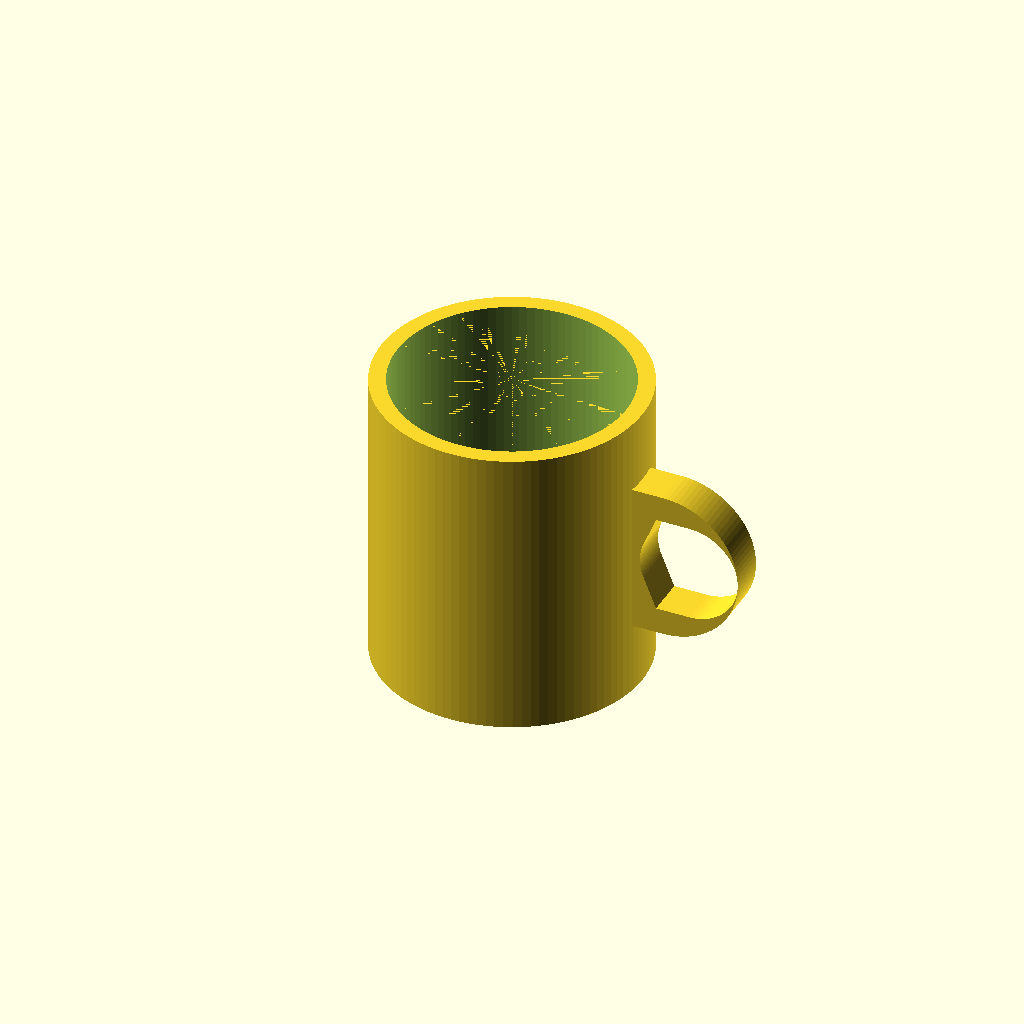
Cell 1 — every parameter at its default value.
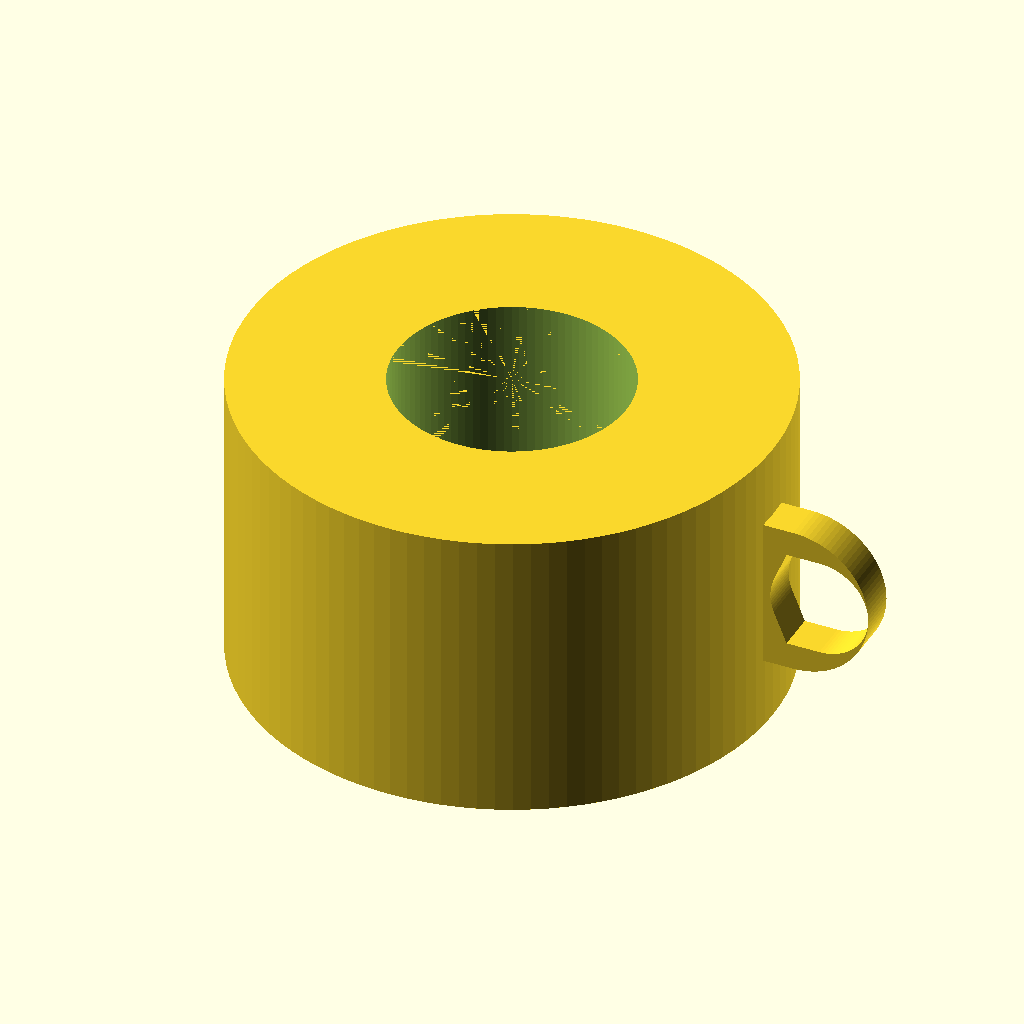
Cell 2 — outer_d set to 160, the other parameters unchanged.
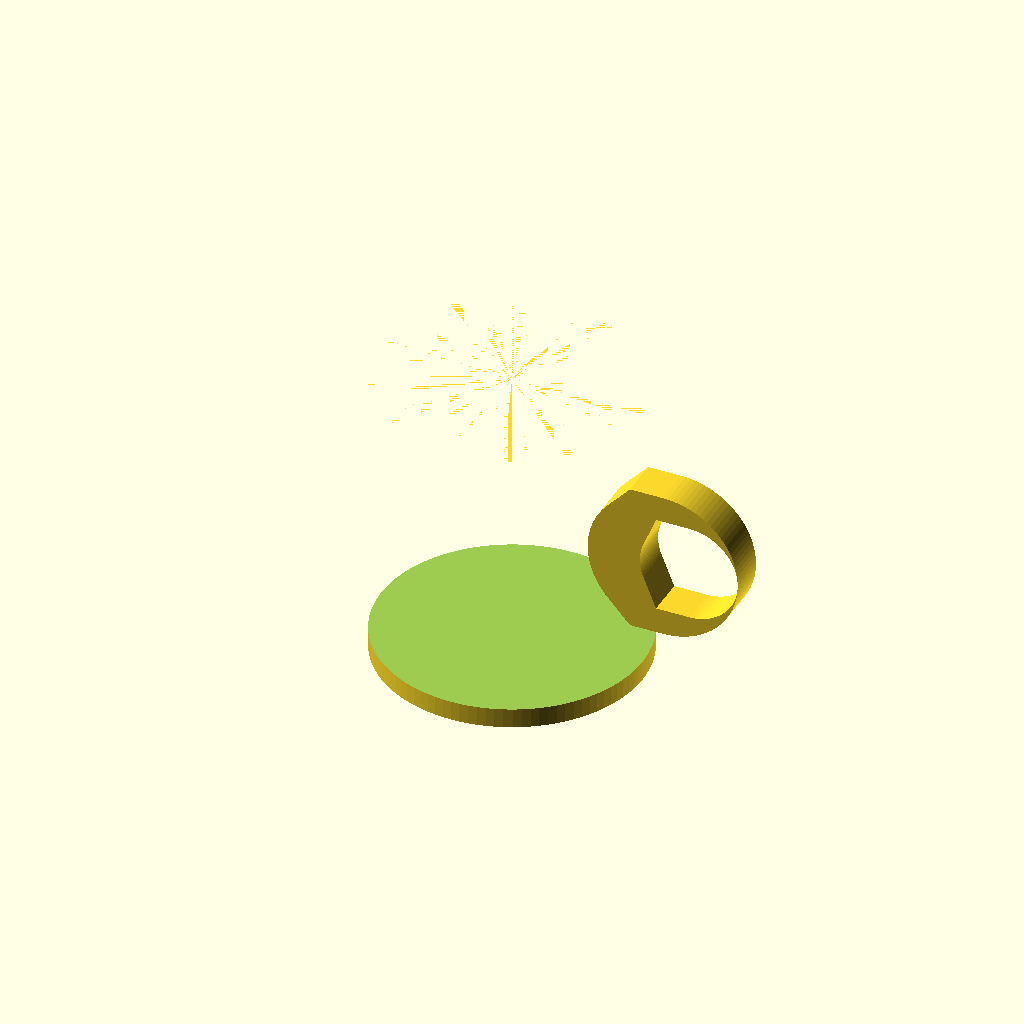
Cell 3: the same model with inner_d = 140.
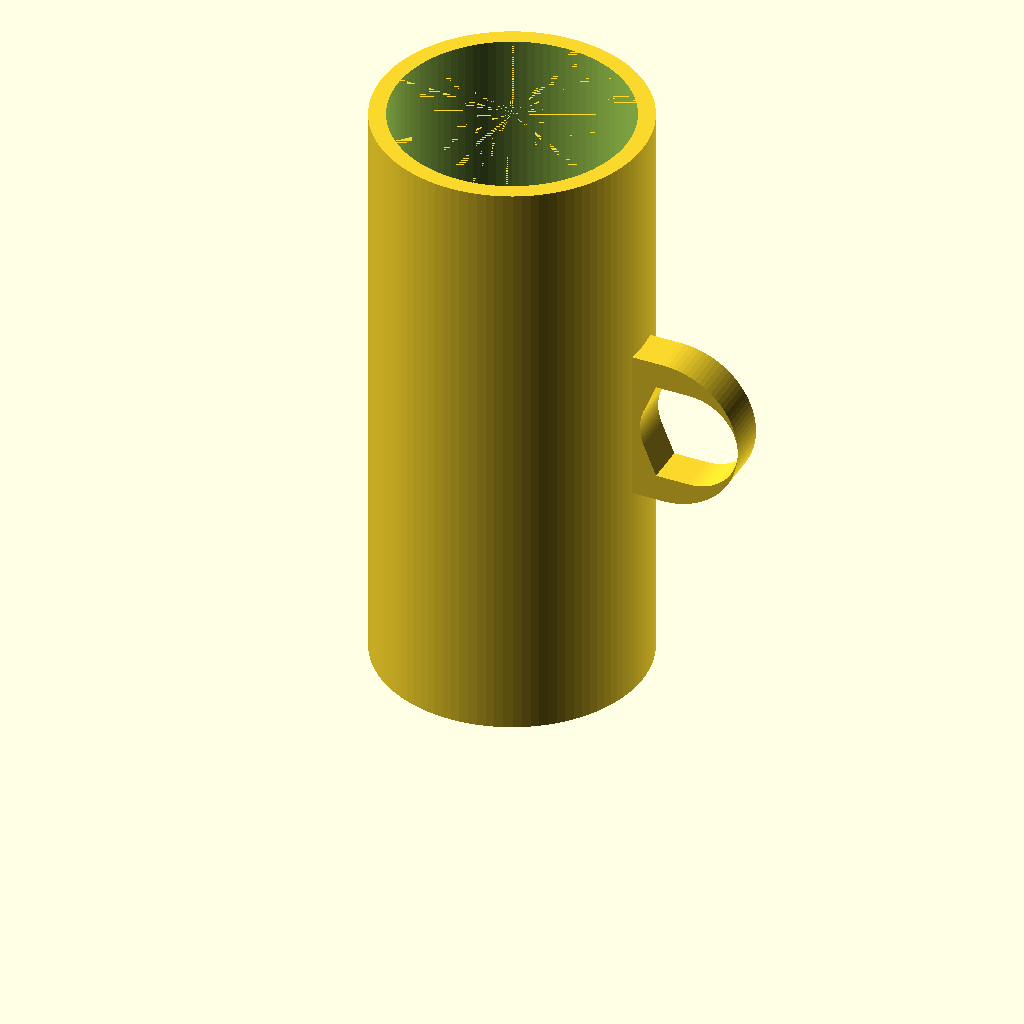
Cell 4 — height set to 180, the other parameters unchanged.
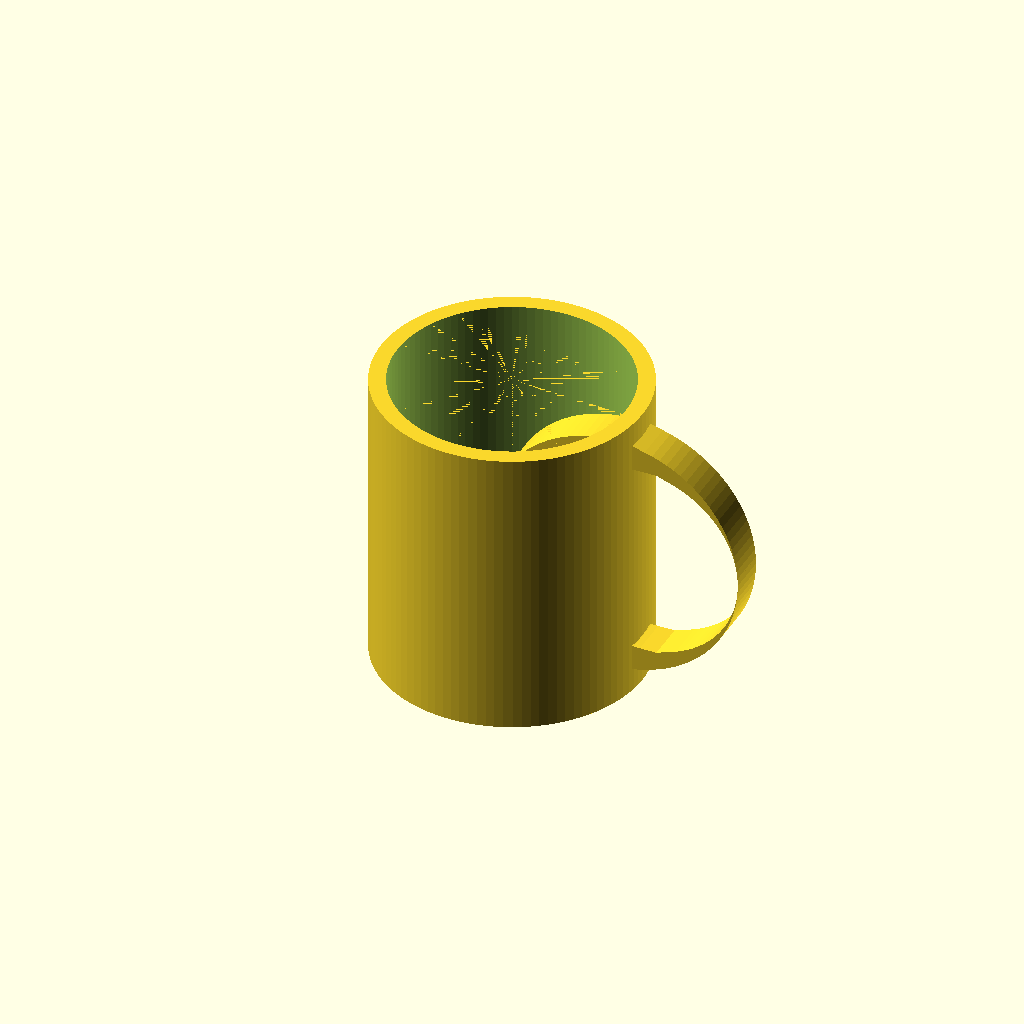
Cell 5 — handle_inner_h set to 60, the other parameters unchanged.
One fixed orthographic camera (rotation 55°, 0°, 25°; colour scheme Cornfield) for every cell.
OpenSCAD source file results/tier-2-offset-handle-mug/iter-png-3_claude-opus-4-7-c669bd804822-2026-04-28T18-56-42-315Z/final.scad:
// マグカップ

$fn = 100;

// 本体パラメータ
outer_d = 80;
inner_d = 70;
height = 90;
bottom_thickness = 6;

// 取手パラメータ
handle_inner_h = 30;   // 取手内側の高さ(Z方向)
handle_inner_w = 25;   // 取手内側の幅(本体からの突き出し方向 = X)
handle_thickness = 8;  // 取手の太さ(径方向の太さ)
handle_depth = 12;     // 取手の Y 方向の厚み(指がかかる面の幅)

module mug_body() {
    difference() {
        cylinder(d = outer_d, h = height);
        translate([0, 0, bottom_thickness])
            cylinder(d = inner_d, h = height - bottom_thickness + 0.01);
    }
}

module handle() {
    // XZ 平面で D 字の外形と内側の穴を作り、Y 方向に linear_extrude で厚み(handle_depth)を付ける
    
    handle_outer_h = handle_inner_h + 2 * handle_thickness; // Z 方向の総高さ
    handle_outer_w = handle_inner_w + handle_thickness;     // X 方向の総幅(本体面から外へ)
    
    z_center = height / 2;
    // 本体外周に少し食い込ませて確実に union
    x_base = outer_d/2 - 1;
    
    translate([x_base, 0, z_center])
        rotate([90, 0, 0])  // XY平面で描いた2DをZ方向に立てる(Y軸→Z軸)
            translate([0, 0, -handle_depth/2])
                linear_extrude(height = handle_depth)
                    difference() {
                        // 外形 D 字: 左端(本体側)は直線、右側は半円
                        hull() {
                            // 本体側の直線部(Z方向に伸びる細長い長方形)
                            translate([0, 0])
                                square([0.1, handle_outer_h], center = true);
                            // 外側の半円
                            translate([handle_outer_w - handle_outer_h/2, 0])
                                circle(d = handle_outer_h);
                        }
                        // 内側の穴 (D字の内側)
                        hull() {
                            translate([handle_thickness, 0])
                                square([0.1, handle_inner_h], center = true);
                            translate([handle_thickness + handle_inner_w - handle_inner_h/2, 0])
                                circle(d = handle_inner_h);
                        }
                    }
}

union() {
    mug_body();
    handle();
}
Customizer parameters (derived from the source; name, type, default, range or options):
outer_d: number, default 80
inner_d: number, default 70
height: number, default 90
bottom_thickness: number, default 6
handle_inner_h: number, default 30
handle_inner_w: number, default 25
handle_thickness: number, default 8
handle_depth: number, default 12
